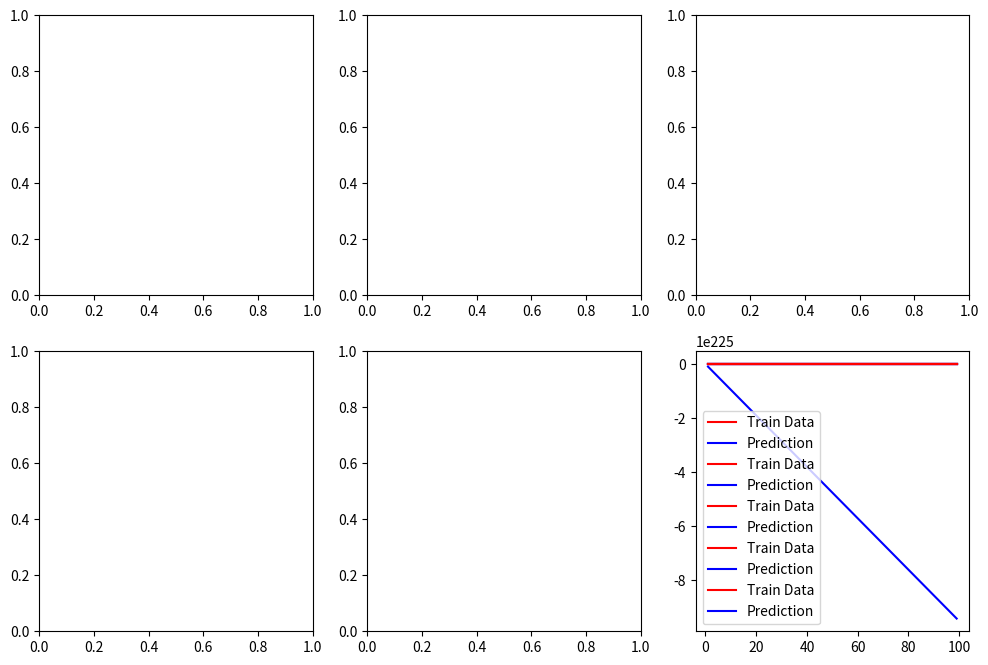

Source code (Python):
import numpy as np
import matplotlib.pyplot as plt

class Perceptron:
    def __init__(self):
        self.weights = 0.01 * np.random.randn(1)
        self.biases = 0.0

    def forward(self, inputs):
        self.inputs = inputs
        self.outputs = self.inputs * self.weights + self.biases

    def backward(self, dvalues):
        self.dweights = np.sum(dvalues * self.inputs)
        self.dbiasses = np.sum(dvalues)

class MSE:
    def forward(self, y_input, y_prediction):
        self.y_input = y_input
        self.y_prediction = y_prediction

        self.loss = np.mean((y_input - y_prediction) ** 2)

        return self.loss

    """
    Sicne we want to update the prediction, we should find the derivation 
    according to y'
    (y - y')^2 : d/d'y (y - y')^2 = -2y + 2y'  
    """
    def backward(self):
        self.dloss = -2 * self.y_input + 2 * self.y_prediction / len(self.y_input)



# ================ DATA ==========
x = np.array([x for x in range(1, 100)])
y = 2 * x

fig, ax = plt.subplots(2, 3, figsize=(12, 8))

prediction = []

# ============= MODEL =============
perceptron = Perceptron()
mse = MSE()

epochs = 100 # Sicne the non-compleity of this problem, 100 will be enough.
learning_rate = 0.001
ax_x = 0
ax_y = 0

# ================= LEARNING PHASE ===============
for epoch in range(epochs):
    if epoch % 20 == 0:
        perceptron.forward(x)

        ax[ax_y, ax_x] = plt.plot(
            x, y,
            color="red",
            label="Train Data"
        )

        ax[ax_y, ax_x] = plt.plot(
            x, perceptron.outputs,
            color="blue",
            label="Prediction"
        )
        plt.legend()
        ax_x += 1
        if ax_x == 3:
            ax_x = 0
            ax_y += 1
    
    perceptron.forward(x)
    loss = mse.forward(perceptron.outputs, y)

    mse.backward()
    perceptron.backward(mse.dloss)

    perceptron.weights -= learning_rate * perceptron.dweights
    perceptron.biases -= learning_rate * perceptron.dbiasses


plt.show()
